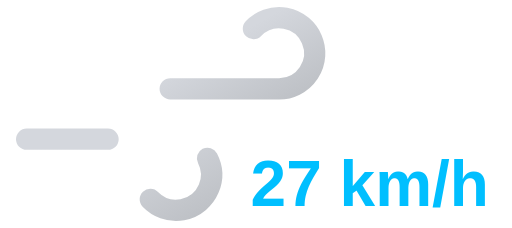
t = 0.00 s
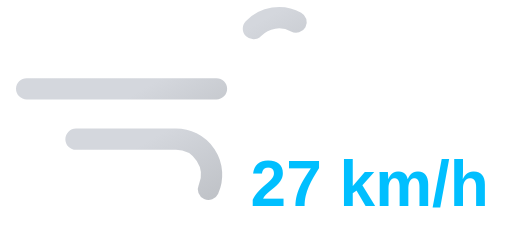
t = 1.05 s
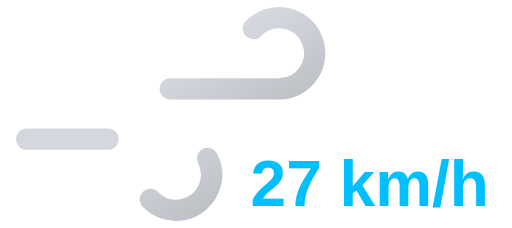
t = 2.10 s
t = 3.15 s: frame unchanged from t = 1.05 s, image omitted

The animated SVG that drew these frames (rendered in a browser with its animation timeline set to each time). Animation: 2 SMIL elements (animate=2); one cycle of 4.20 s, repeats indefinitely.

<svg xmlns="http://www.w3.org/2000/svg" xmlns:xlink="http://www.w3.org/1999/xlink" viewBox="8 16 72 32">
	<defs>
		<linearGradient id="a" x1="27.56" y1="17.64" x2="38.27" y2="36.19" gradientUnits="userSpaceOnUse">
			<stop offset="0" stop-color="#d4d7dd"/>
			<stop offset="0.45" stop-color="#d4d7dd"/>
			<stop offset="1" stop-color="#bec1c6"/>
		</linearGradient>
		<linearGradient id="b" x1="19.96" y1="29.03" x2="31.37" y2="48.8" xlink:href="#a"/>
	</defs>
	<path d="M43.64,20a5,5,0,1,1,3.61,8.46H11.75" fill="none" stroke-dasharray="35 22" stroke-linecap="round" stroke-miterlimit="10" stroke-width="3" stroke="url(#a)">
		<animate attributeName="stroke-dashoffset" values="-57; 57" dur="4.2s" repeatCount="indefinite"/>
	</path>
	<path d="M29.14,44a5,5,0,1,0,3.61-8.46h-21" fill="none" stroke-dasharray="24 15" stroke-linecap="round" stroke-miterlimit="10" stroke-width="3" stroke="url(#b)">
		<animate attributeName="stroke-dashoffset" values="-39; 39" dur="4.2s" begin="-.525s" repeatCount="indefinite"/>
	</path>
	<path fill="#374151"/>
	<text x="60" y="45" font-family="Arial, sans-serif" font-size="9" font-weight="bold" fill="#00bfff" text-anchor="middle">27 km/h</text>
</svg>
